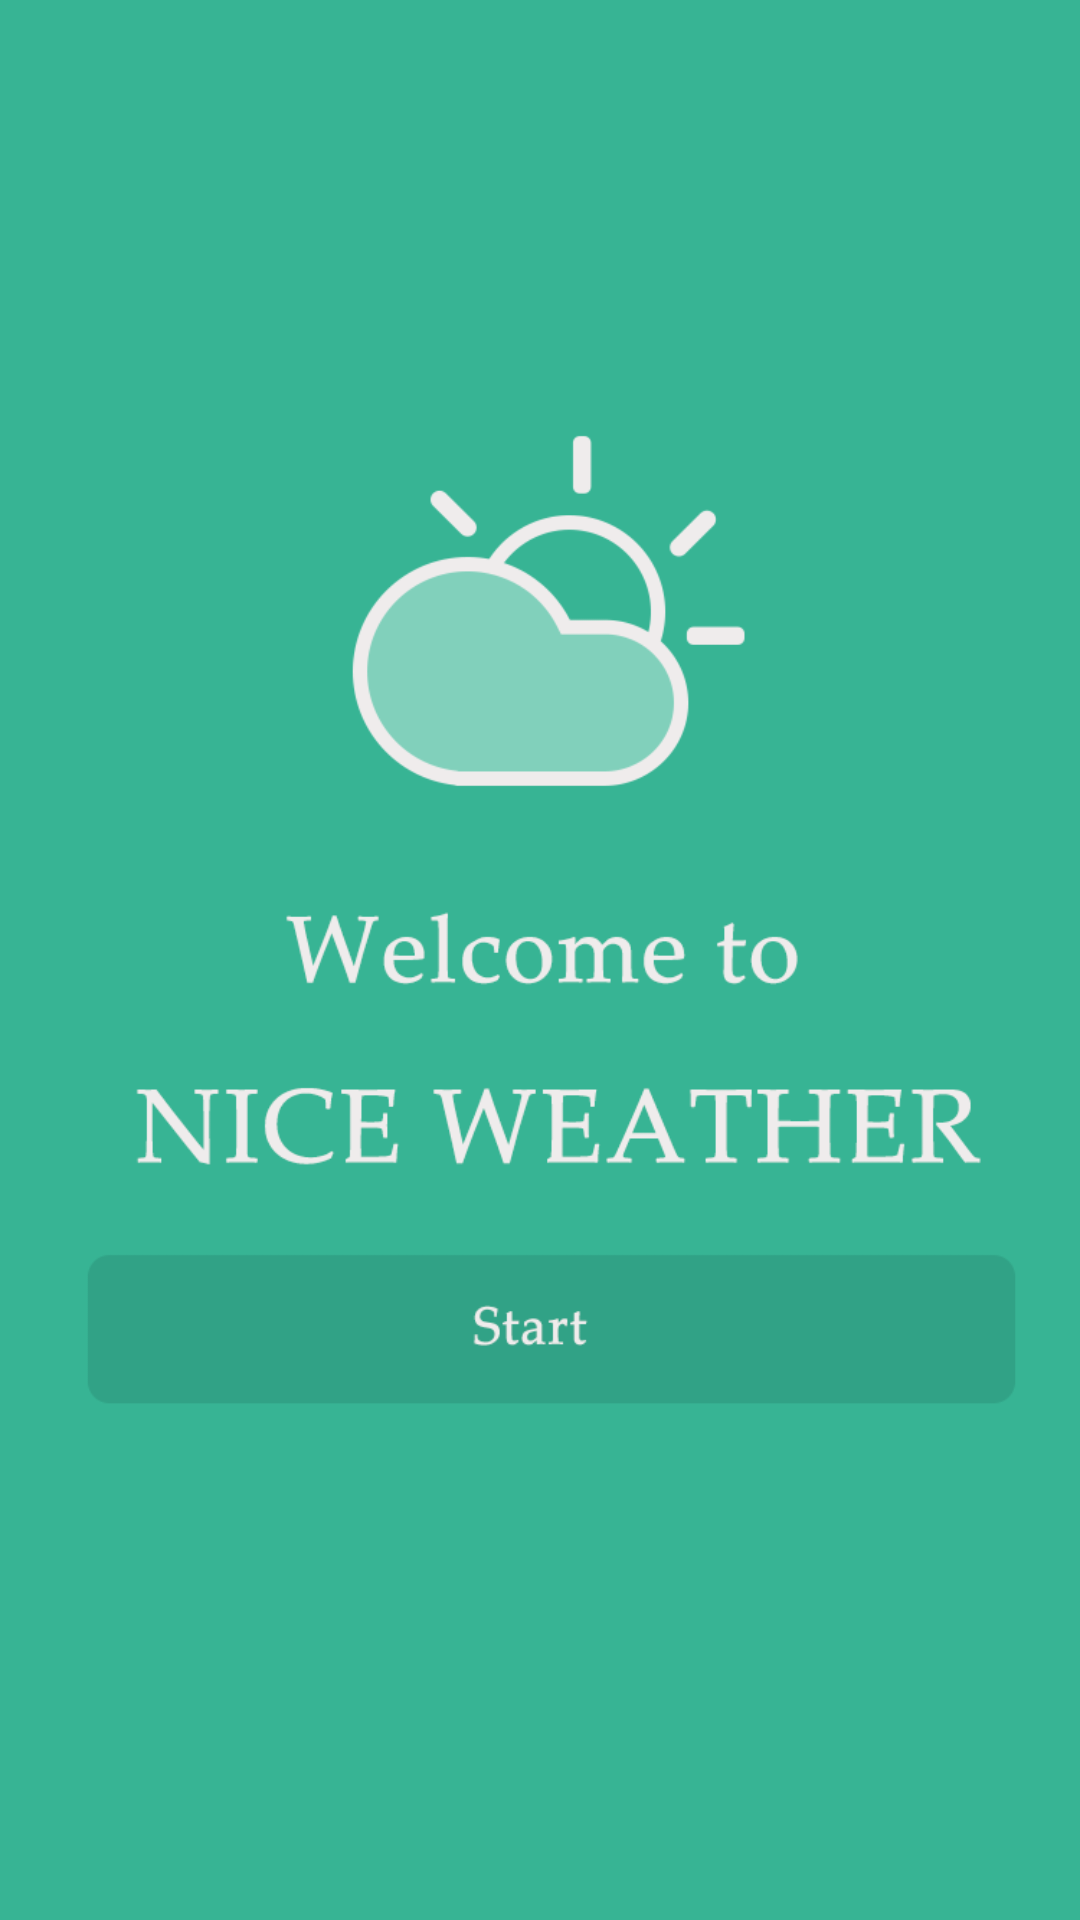

Here is an Android app screen rendered from its layout file. Give the layout XML and the strings, colors and styles it references.
<!-- AndroidManifest.xml: application theme Theme.AppCompat.Light.NoActionBar -->
<!-- res/layout/activity_welcome.xml -->
<?xml version="1.0" encoding="utf-8"?>
<androidx.constraintlayout.widget.ConstraintLayout xmlns:android="http://schemas.android.com/apk/res/android"
    xmlns:app="http://schemas.android.com/apk/res-auto"
    xmlns:tools="http://schemas.android.com/tools"
    android:layout_width="match_parent"
    android:layout_height="match_parent"
    android:background="@drawable/qidongye"
    tools:context="cn.edu.scujcc.welcomeActivity">

</androidx.constraintlayout.widget.ConstraintLayout>
<!-- resources referenced by this layout -->
<resources>
  <!-- drawable qidongye: png bitmap (drawable, 33729 bytes) -->
</resources>
